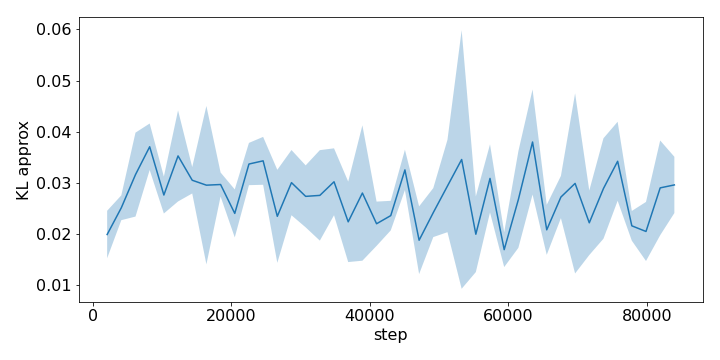

Source data for this figure (header and first rows):
step, run_0, run_1, run_2
2048, 0.01676, 0.02521, 0.01765
4096, 0.02722, 0.02246, 0.02564
6144, 0.03761, 0.03494, 0.02224
8192, 0.03709, 0.03248, 0.04157
10240, 0.02347, 0.03017, 0.02916
12288, 0.02497, 0.04079, 0.04
14336, 0.03345, 0.02932, 0.02869
16384, 0.04617, 0.01552, 0.02688
18432, 0.02827, 0.03237, 0.02832
20480, 0.02323, 0.01974, 0.02903
22528, 0.0384, 0.0308, 0.03179
24576, 0.03414, 0.03905, 0.02968
26624, 0.01826, 0.01809, 0.03394
28672, 0.03581, 0.03108, 0.02318
30720, 0.02172, 0.03377, 0.02651
32768, 0.03056, 0.01756, 0.03447
34816, 0.03087, 0.02333, 0.03637
36864, 0.02073, 0.03091, 0.01542
38912, 0.04321, 0.01913, 0.02163
40960, 0.02632, 0.01765, 0.02197
43008, 0.02179, 0.02201, 0.02691
45056, 0.03509, 0.02797, 0.03449
47104, 0.02634, 0.01578, 0.01414
49152, 0.02174, 0.02969, 0.02106
51200, 0.02001, 0.03805, 0.03003
53248, 0.06347, 0.01652, 0.02366
55296, 0.02302, 0.02529, 0.01148
57344, 0.03642, 0.02347, 0.03266
59392, 0.02056, 0.0138, 0.01638
61440, 0.03756, 0.02236, 0.02023
63488, 0.0299, 0.04954, 0.03448
65536, 0.02093, 0.01583, 0.02561
67584, 0.02378, 0.02604, 0.03179
69632, 0.01906, 0.02036, 0.0502
71680, 0.02864, 0.01602, 0.02183
73728, 0.0185, 0.03805, 0.03006
75776, 0.02888, 0.04307, 0.03066
77824, 0.01896, 0.02471, 0.02105
79872, 0.02355, 0.02406, 0.0138
81920, 0.03169, 0.01868, 0.03663
83968, 0.02965, 0.02403, 0.03505
